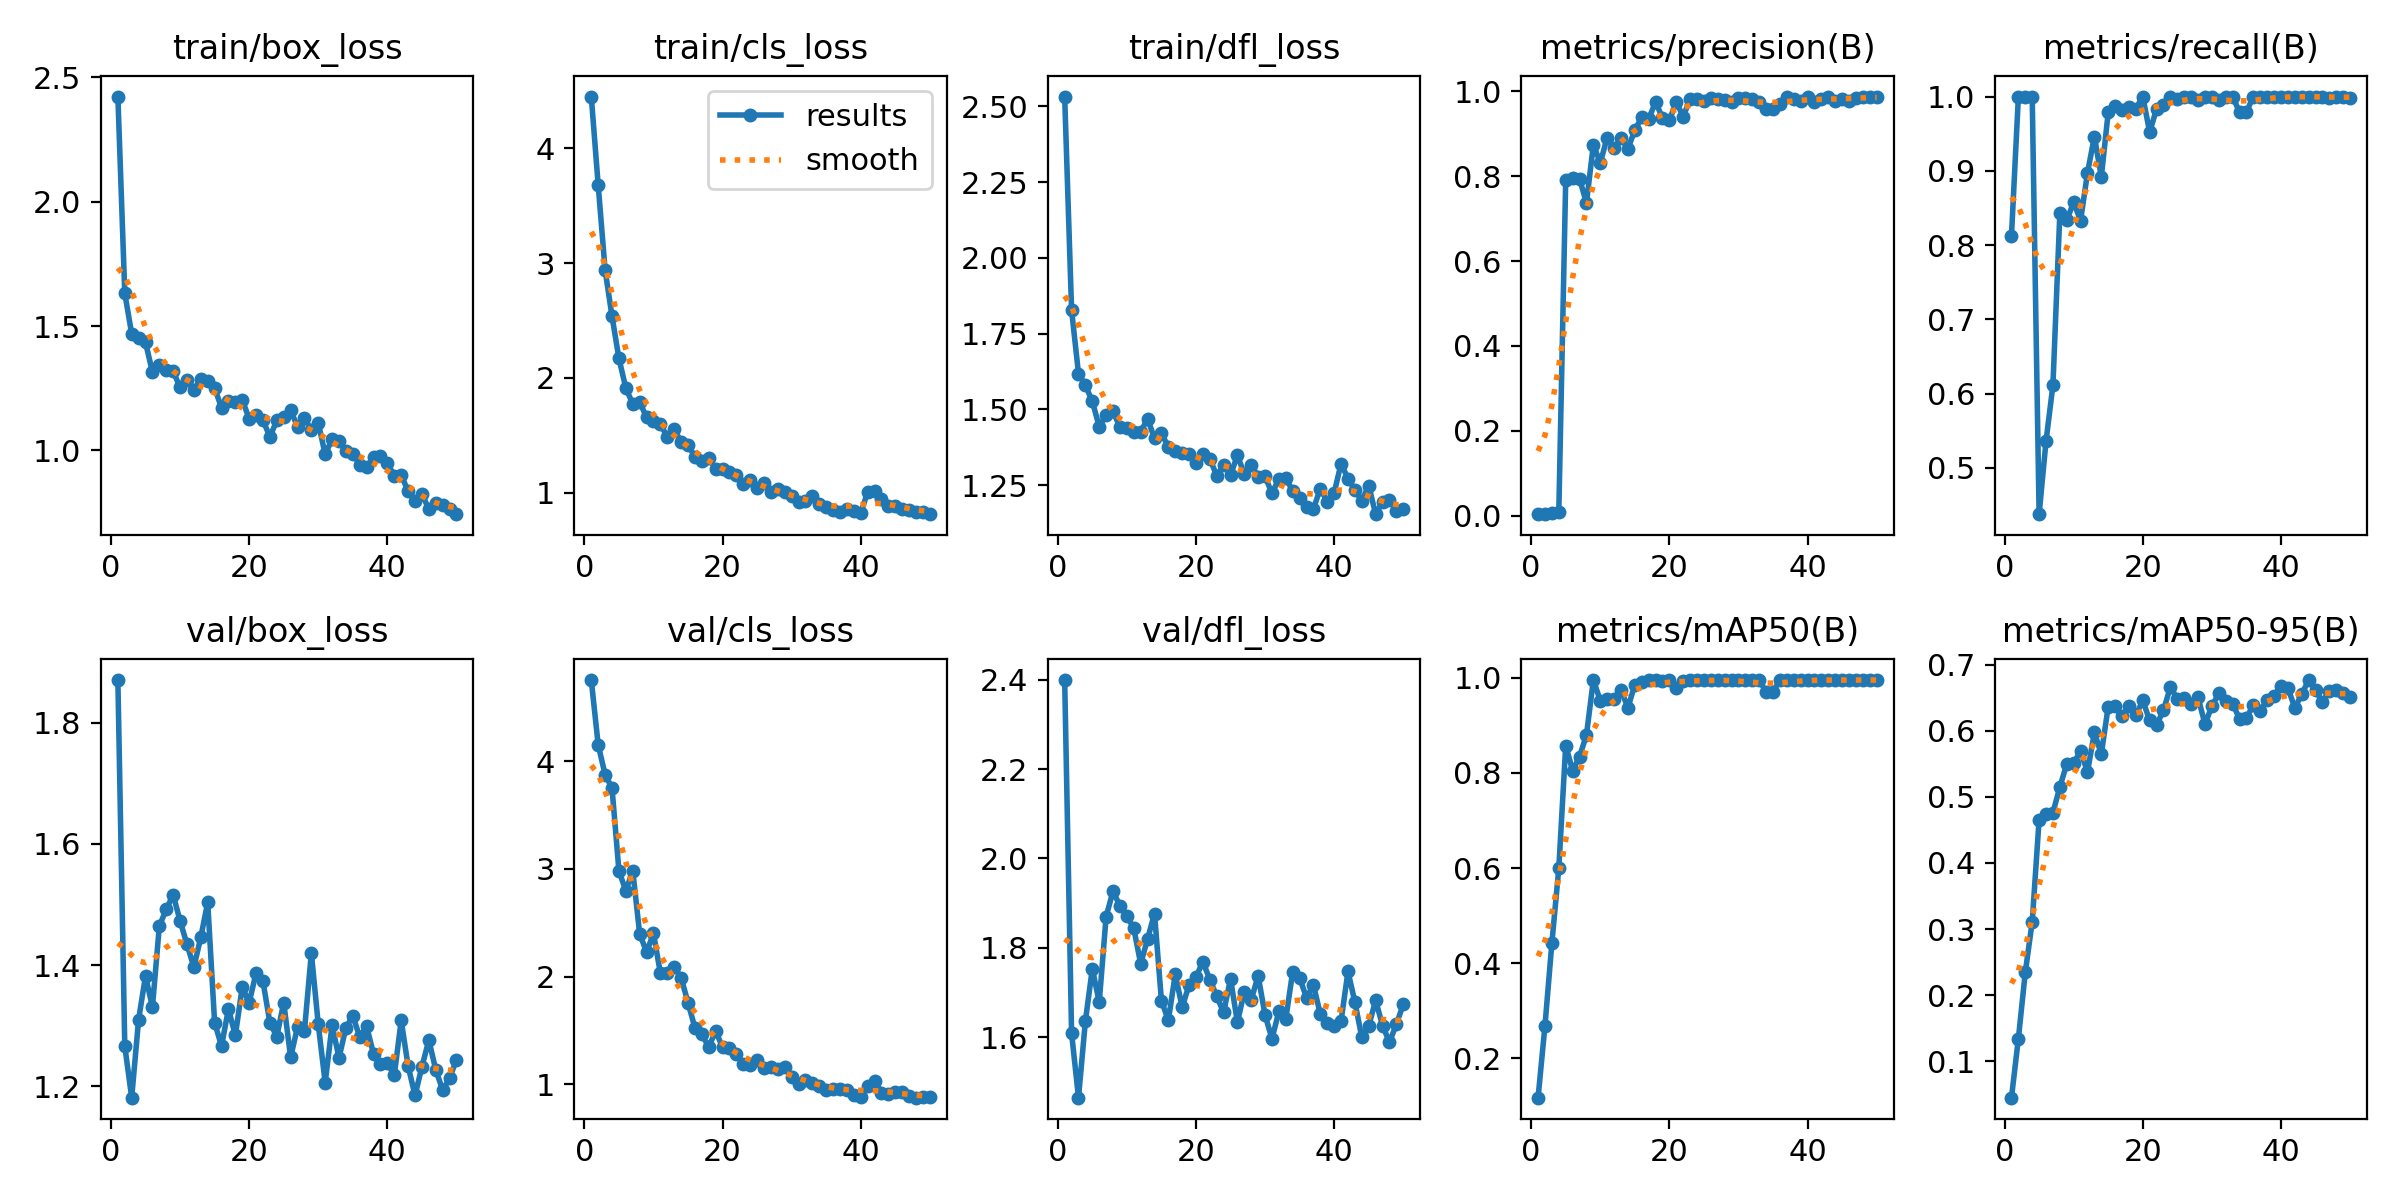

The file beside this chart, header and first rows:
epoch, train/box_loss, train/cls_loss, train/dfl_loss, metrics/precision(B), metrics/recall(B), metrics/mAP50(B), metrics/mAP50-95(B), val/box_loss, val/cls_loss, val/dfl_loss, lr/pg0, lr/pg1, lr/pg2
1, 2.423, 4.451, 2.532, 0.00343, 0.8125, 0.1175, 0.04506, 1.871, 4.752, 2.399, 0.00011, 0.00011, 0.00011
2, 1.632, 3.681, 1.827, 0.00425, 1, 0.2691, 0.1345, 1.266, 4.151, 1.609, 0.0002255, 0.0002255, 0.0002255
3, 1.468, 2.94, 1.618, 0.00694, 1, 0.4429, 0.2348, 1.181, 3.874, 1.464, 0.0003361, 0.0003361, 0.0003361
4, 1.451, 2.536, 1.579, 0.00908, 1, 0.5994, 0.3109, 1.31, 3.751, 1.636, 0.0004421, 0.0004421, 0.0004421
5, 1.435, 2.17, 1.527, 0.7916, 0.4375, 0.8574, 0.4656, 1.382, 2.982, 1.753, 0.0005433, 0.0005433, 0.0005433
6, 1.315, 1.911, 1.443, 0.7953, 0.5357, 0.8045, 0.4743, 1.331, 2.796, 1.678, 0.0006397, 0.0006397, 0.0006397
7, 1.342, 1.772, 1.481, 0.7941, 0.6114, 0.8339, 0.4762, 1.464, 2.983, 1.87, 0.0007314, 0.0007314, 0.0007314
8, 1.323, 1.786, 1.493, 0.7371, 0.8428, 0.8796, 0.5148, 1.492, 2.399, 1.927, 0.0008183, 0.0008183, 0.0008183
9, 1.318, 1.658, 1.442, 0.8742, 0.8333, 0.995, 0.5498, 1.516, 2.228, 1.893, 0.0008416, 0.0008416, 0.0008416
10, 1.254, 1.626, 1.44, 0.8316, 0.8577, 0.9519, 0.5504, 1.473, 2.401, 1.872, 0.0008416, 0.0008416, 0.0008416
11, 1.282, 1.597, 1.426, 0.8915, 0.8328, 0.9544, 0.5698, 1.434, 2.032, 1.843, 0.0008218, 0.0008218, 0.0008218
12, 1.244, 1.484, 1.426, 0.866, 0.8972, 0.9553, 0.5375, 1.397, 2.029, 1.764, 0.000802, 0.000802, 0.000802
13, 1.288, 1.555, 1.469, 0.8904, 0.9462, 0.9749, 0.5975, 1.446, 2.09, 1.82, 0.0007822, 0.0007822, 0.0007822
14, 1.28, 1.438, 1.404, 0.8646, 0.8918, 0.9363, 0.5647, 1.504, 1.99, 1.877, 0.0007624, 0.0007624, 0.0007624
15, 1.251, 1.411, 1.421, 0.9089, 0.9789, 0.9856, 0.6366, 1.305, 1.759, 1.682, 0.0007426, 0.0007426, 0.0007426
16, 1.172, 1.314, 1.377, 0.9389, 0.9879, 0.991, 0.6372, 1.266, 1.525, 1.637, 0.0007228, 0.0007228, 0.0007228
17, 1.199, 1.272, 1.363, 0.9346, 0.9816, 0.995, 0.6215, 1.328, 1.464, 1.74, 0.000703, 0.000703, 0.000703
18, 1.194, 1.303, 1.358, 0.9756, 0.9862, 0.995, 0.638, 1.284, 1.348, 1.667, 0.0006832, 0.0006832, 0.0006832
19, 1.204, 1.202, 1.354, 0.9374, 0.9837, 0.9928, 0.6231, 1.364, 1.494, 1.716, 0.0006634, 0.0006634, 0.0006634
20, 1.127, 1.209, 1.324, 0.9321, 1, 0.995, 0.6459, 1.338, 1.345, 1.734, 0.0006436, 0.0006436, 0.0006436
21, 1.142, 1.18, 1.352, 0.9757, 0.9521, 0.9785, 0.6156, 1.387, 1.336, 1.769, 0.0006238, 0.0006238, 0.0006238
22, 1.122, 1.153, 1.338, 0.9407, 0.9834, 0.9928, 0.6086, 1.373, 1.282, 1.729, 0.000604, 0.000604, 0.000604
23, 1.054, 1.07, 1.281, 0.9821, 0.9888, 0.995, 0.631, 1.305, 1.19, 1.692, 0.0005842, 0.0005842, 0.0005842
24, 1.121, 1.105, 1.316, 0.9817, 0.9996, 0.995, 0.6662, 1.282, 1.178, 1.655, 0.0005644, 0.0005644, 0.0005644
25, 1.135, 1.042, 1.283, 0.9772, 0.9973, 0.995, 0.6482, 1.338, 1.225, 1.73, 0.0005446, 0.0005446, 0.0005446
26, 1.161, 1.087, 1.349, 0.9841, 1, 0.995, 0.6488, 1.248, 1.147, 1.633, 0.0005248, 0.0005248, 0.0005248
27, 1.095, 1.009, 1.286, 0.9813, 1, 0.995, 0.6398, 1.298, 1.166, 1.702, 0.000505, 0.000505, 0.000505
28, 1.129, 1.033, 1.317, 0.9805, 0.9954, 0.995, 0.6506, 1.292, 1.141, 1.684, 0.0004852, 0.0004852, 0.0004852
29, 1.083, 1.004, 1.278, 0.9744, 1, 0.995, 0.6101, 1.42, 1.161, 1.737, 0.0004654, 0.0004654, 0.0004654
30, 1.111, 0.973, 1.279, 0.9856, 1, 0.995, 0.637, 1.302, 1.066, 1.649, 0.0004456, 0.0004456, 0.0004456
31, 0.9841, 0.9163, 1.223, 0.9843, 0.9951, 0.995, 0.6567, 1.206, 1.006, 1.596, 0.0004258, 0.0004258, 0.0004258
32, 1.046, 0.9282, 1.272, 0.9819, 1, 0.995, 0.6456, 1.301, 1.038, 1.657, 0.000406, 0.000406, 0.000406
33, 1.039, 0.9707, 1.275, 0.9753, 1, 0.995, 0.641, 1.247, 1.014, 1.641, 0.0003862, 0.0003862, 0.0003862
34, 0.9973, 0.9014, 1.23, 0.9596, 0.9792, 0.9701, 0.6182, 1.296, 0.9852, 1.747, 0.0003664, 0.0003664, 0.0003664
35, 0.9852, 0.8754, 1.208, 0.9576, 0.9792, 0.9703, 0.6194, 1.316, 0.9472, 1.732, 0.0003466, 0.0003466, 0.0003466
36, 0.943, 0.8451, 1.177, 0.9705, 1, 0.995, 0.6388, 1.281, 0.9579, 1.688, 0.0003268, 0.0003268, 0.0003268
37, 0.9333, 0.8272, 1.173, 0.9871, 1, 0.995, 0.6306, 1.299, 0.9541, 1.716, 0.000307, 0.000307, 0.000307
38, 0.972, 0.8582, 1.239, 0.9832, 1, 0.995, 0.6464, 1.253, 0.9456, 1.651, 0.0002872, 0.0002872, 0.0002872
39, 0.9777, 0.8379, 1.196, 0.9779, 1, 0.995, 0.6531, 1.237, 0.903, 1.632, 0.0002674, 0.0002674, 0.0002674
40, 0.9512, 0.8193, 1.225, 0.9865, 1, 0.995, 0.6678, 1.238, 0.8858, 1.625, 0.0002476, 0.0002476, 0.0002476
41, 0.8963, 1.006, 1.321, 0.9744, 1, 0.995, 0.6649, 1.218, 0.9848, 1.637, 0.0002278, 0.0002278, 0.0002278
42, 0.9012, 1.014, 1.272, 0.9833, 1, 0.995, 0.6346, 1.308, 1.035, 1.747, 0.000208, 0.000208, 0.000208
43, 0.8365, 0.9465, 1.234, 0.9874, 1, 0.995, 0.6549, 1.233, 0.9215, 1.678, 0.0001882, 0.0001882, 0.0001882
44, 0.7962, 0.8832, 1.199, 0.9787, 1, 0.995, 0.6766, 1.185, 0.9118, 1.599, 0.0001684, 0.0001684, 0.0001684
45, 0.8243, 0.8785, 1.249, 0.9819, 1, 0.995, 0.6611, 1.232, 0.9294, 1.625, 0.0001486, 0.0001486, 0.0001486
46, 0.7645, 0.8601, 1.155, 0.9779, 1, 0.995, 0.643, 1.276, 0.9305, 1.682, 0.0001288, 0.0001288, 0.0001288
47, 0.7868, 0.8516, 1.195, 0.9851, 0.9987, 0.995, 0.6608, 1.227, 0.8946, 1.626, 0.000109, 0.000109, 0.000109
48, 0.7816, 0.8331, 1.202, 0.988, 0.9991, 0.995, 0.6613, 1.194, 0.8764, 1.589, 8.92e-05, 8.92e-05, 8.92e-05
49, 0.763, 0.8274, 1.167, 0.987, 1, 0.995, 0.6566, 1.213, 0.8821, 1.628, 6.94e-05, 6.94e-05, 6.94e-05
50, 0.7439, 0.8113, 1.172, 0.9877, 0.9979, 0.995, 0.6505, 1.244, 0.8815, 1.673, 4.96e-05, 4.96e-05, 4.96e-05
